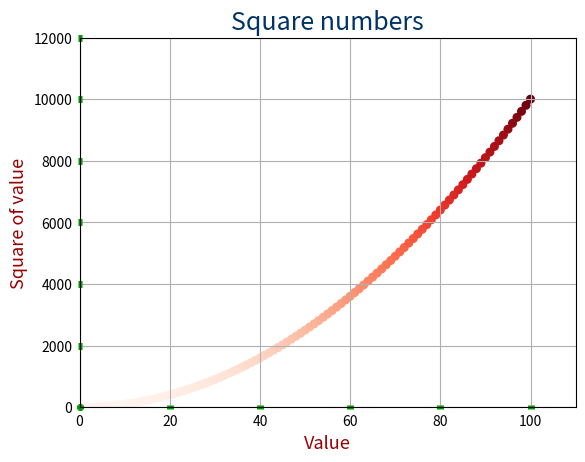

Generate this figure with matplotlib:
import matplotlib.pyplot as plt

x_values = list(range(1, 101))
y_values = [x**2 for x in x_values]

fig, ax = plt.subplots()
plt.grid()
ax.scatter(x_values, y_values, c=y_values, cmap=plt.cm.Reds, s=30)

plt.title('Square numbers', fontsize=18, c='#003366')
plt.ylabel('Square of value', fontsize=13, c='#990000')
plt.xlabel('Value', fontsize=13, c='#990000')

ax.tick_params(width=5, labelsize=10, color='#009900', direction='inout')
ax.axis([0, 110, 0, 12000])

plt.show()
